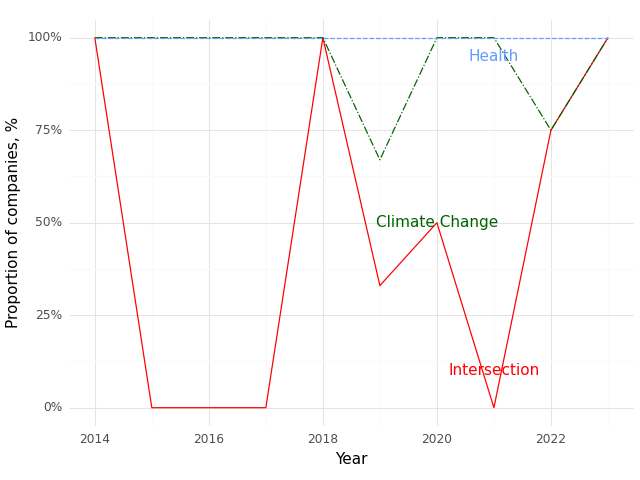

The file beside this chart, header and first rows:
, Year, Climate (Prop), Health (Prop), Intersection (Prop)
0, 2014, 1.0, 1.0, 1.0
1, 2015, 1.0, 1.0, 0.0
2, 2016, 1.0, 1.0, 0.0
3, 2017, 1.0, 1.0, 0.0
4, 2018, 1.0, 1.0, 1.0
5, 2019, 0.67, 1.0, 0.33
6, 2020, 1.0, 1.0, 0.5
7, 2021, 1.0, 1.0, 0.0
8, 2022, 0.75, 1.0, 0.75
9, 2023, 1.0, 1.0, 1.0
